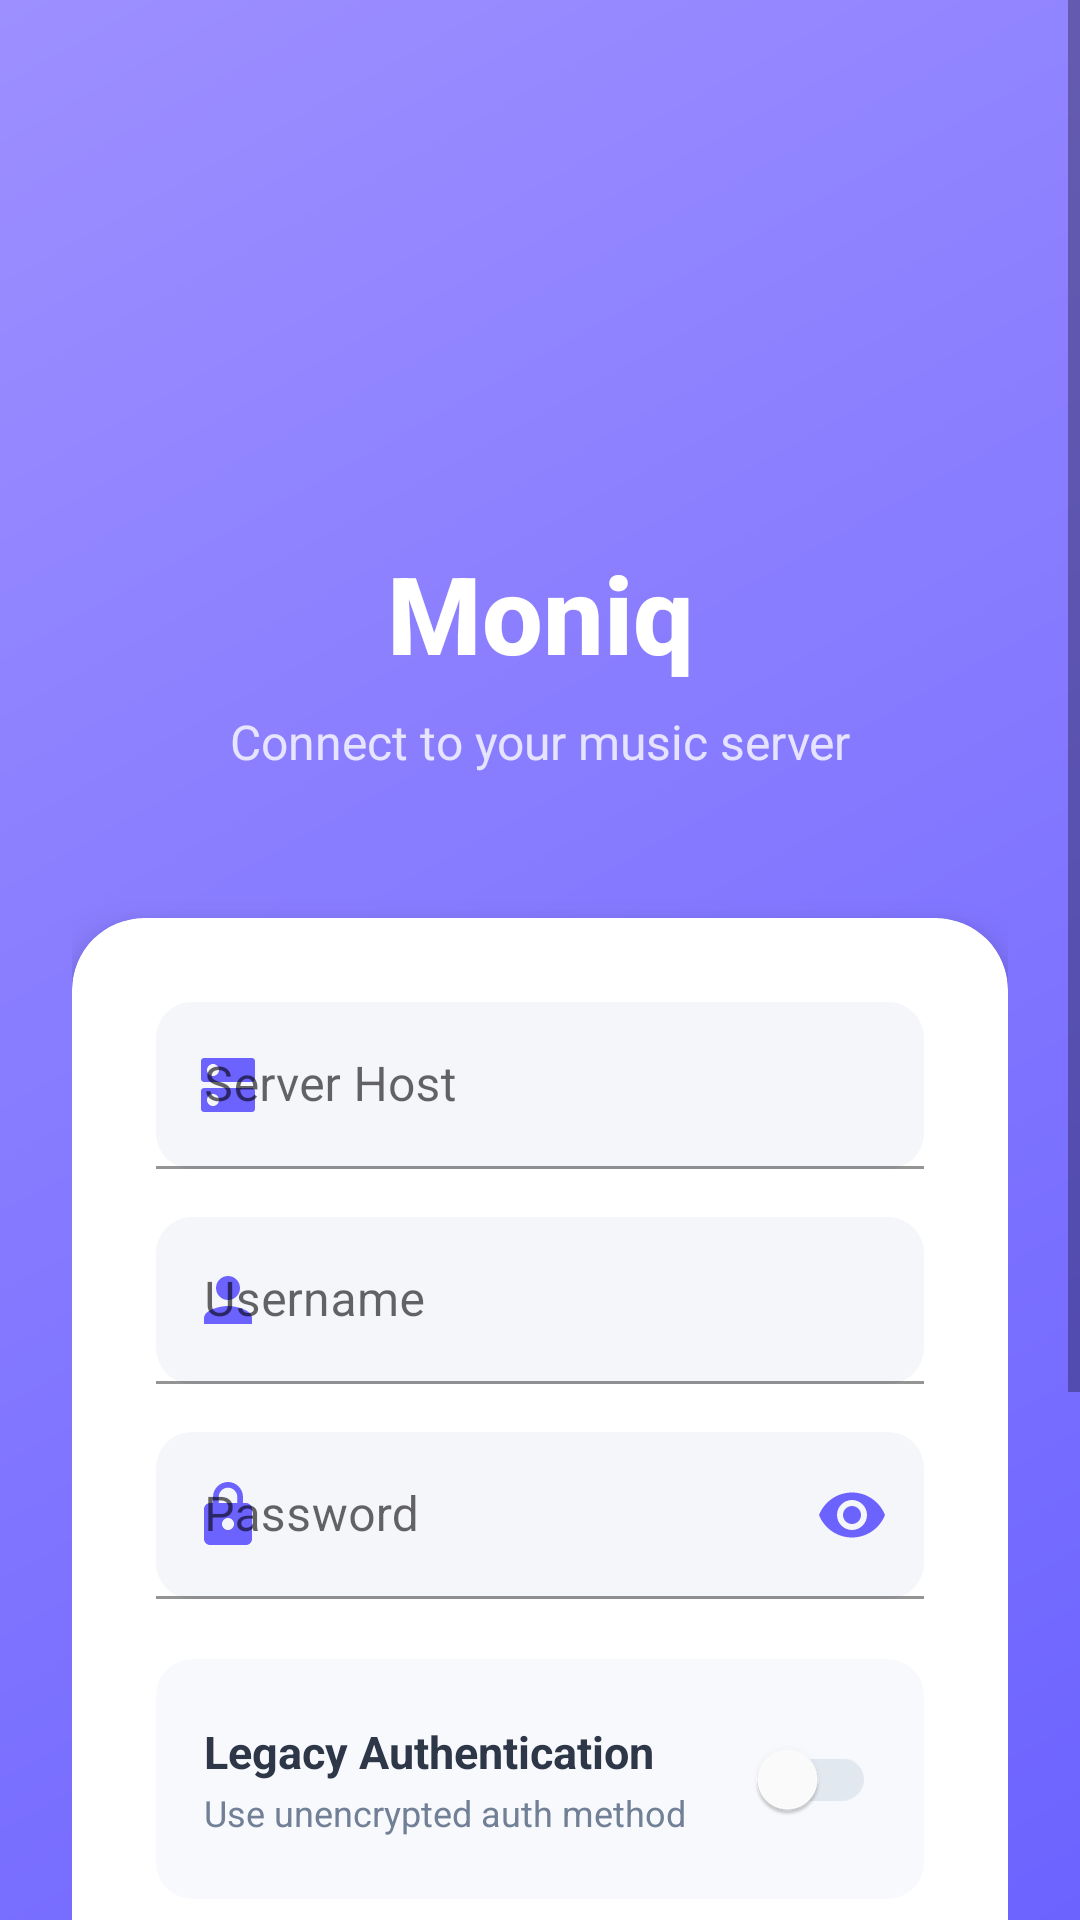

The Android layout XML behind this screen, and the referenced resources:
<!-- AndroidManifest.xml: activity theme Theme.Moniq -->
<!-- res/layout/activity_login.xml -->
<?xml version="1.0" encoding="utf-8"?>
<ScrollView xmlns:android="http://schemas.android.com/apk/res/android"
    xmlns:app="http://schemas.android.com/apk/res-auto"
    android:layout_width="match_parent"
    android:layout_height="match_parent"
    android:background="@drawable/login_gradient_bg"
    android:fillViewport="true">

    <androidx.constraintlayout.widget.ConstraintLayout
        android:layout_width="match_parent"
        android:layout_height="wrap_content"
        android:padding="24dp">

        
            <ImageView
            android:id="@+id/logoIcon"
            android:layout_width="80dp"
            android:layout_height="80dp"
            android:layout_marginTop="60dp"
            android:src="@drawable/ic_music_note"
            	android:tint="#FFFFFFFF"
            app:layout_constraintEnd_toEndOf="parent"
            app:layout_constraintStart_toStartOf="parent"
            app:layout_constraintTop_toTopOf="parent" />

        
            <TextView
            android:id="@+id/appTitle"
            android:layout_width="wrap_content"
            android:layout_height="wrap_content"
            android:layout_marginTop="16dp"
            android:text="Moniq"
                android:textColor="#FFFFFFFF"
            android:textSize="36sp"
            android:textStyle="bold"
            android:fontFamily="sans-serif-medium"
            app:layout_constraintEnd_toEndOf="parent"
            app:layout_constraintStart_toStartOf="parent"
            app:layout_constraintTop_toBottomOf="@id/logoIcon" />

        
        <TextView
            android:id="@+id/appSubtitle"
            android:layout_width="wrap_content"
            android:layout_height="wrap_content"
            android:layout_marginTop="8dp"
            android:text="Connect to your music server"
            android:textColor="#E0FFFFFF"
            android:textSize="16sp"
            android:alpha="0.9"
            app:layout_constraintEnd_toEndOf="parent"
            app:layout_constraintStart_toStartOf="parent"
            app:layout_constraintTop_toBottomOf="@id/appTitle" />

        
            <com.google.android.material.card.MaterialCardView
            android:id="@+id/loginCard"
            android:layout_width="0dp"
            android:layout_height="wrap_content"
            android:layout_marginTop="48dp"
                app:cardBackgroundColor="#FFFFFFFF"
            app:cardCornerRadius="24dp"
            app:cardElevation="8dp"
            app:layout_constraintEnd_toEndOf="parent"
            app:layout_constraintStart_toStartOf="parent"
            app:layout_constraintTop_toBottomOf="@id/appSubtitle">

            <LinearLayout
                android:layout_width="match_parent"
                android:layout_height="wrap_content"
                android:orientation="vertical"
                android:padding="28dp">

                
                    <com.google.android.material.textfield.TextInputLayout
                    android:id="@+id/hostInputLayout"
                    android:layout_width="match_parent"
                    android:layout_height="wrap_content"
                    android:hint="Server Host"
                        app:boxBackgroundColor="#F5F6FA"
                    app:boxCornerRadiusBottomEnd="12dp"
                    app:boxCornerRadiusBottomStart="12dp"
                    app:boxCornerRadiusTopEnd="12dp"
                    app:boxCornerRadiusTopStart="12dp"
                        app:boxStrokeColor="#6C63FF"
                        app:hintTextColor="#6C63FF"
                        app:startIconDrawable="@drawable/ic_server"
                        app:startIconTint="#6C63FF"
                    style="@style/Widget.MaterialComponents.TextInputLayout.FilledBox">

                    <com.google.android.material.textfield.TextInputEditText
                        android:id="@+id/hostEdit"
                        android:layout_width="match_parent"
                        android:layout_height="wrap_content"
                        android:inputType="textUri"
                        android:textColor="#2D3748"
                        android:textSize="16sp" />
                </com.google.android.material.textfield.TextInputLayout>

                
                    <com.google.android.material.textfield.TextInputLayout
                    android:id="@+id/userInputLayout"
                    android:layout_width="match_parent"
                    android:layout_height="wrap_content"
                    android:layout_marginTop="16dp"
                    android:hint="Username"
                        app:boxBackgroundColor="#F5F6FA"
                    app:boxCornerRadiusBottomEnd="12dp"
                    app:boxCornerRadiusBottomStart="12dp"
                    app:boxCornerRadiusTopEnd="12dp"
                    app:boxCornerRadiusTopStart="12dp"
                        app:boxStrokeColor="#6C63FF"
                        app:hintTextColor="#6C63FF"
                        app:startIconDrawable="@drawable/ic_person"
                        app:startIconTint="#6C63FF"
                    style="@style/Widget.MaterialComponents.TextInputLayout.FilledBox">

                    <com.google.android.material.textfield.TextInputEditText
                        android:id="@+id/userEdit"
                        android:layout_width="match_parent"
                        android:layout_height="wrap_content"
                        android:inputType="textPersonName"
                        android:textColor="#2D3748"
                        android:textSize="16sp" />
                </com.google.android.material.textfield.TextInputLayout>

                
                    <com.google.android.material.textfield.TextInputLayout
                    android:id="@+id/passInputLayout"
                    android:layout_width="match_parent"
                    android:layout_height="wrap_content"
                    android:layout_marginTop="16dp"
                    android:hint="Password"
                        app:boxBackgroundColor="#F5F6FA"
                    app:boxCornerRadiusBottomEnd="12dp"
                    app:boxCornerRadiusBottomStart="12dp"
                    app:boxCornerRadiusTopEnd="12dp"
                    app:boxCornerRadiusTopStart="12dp"
                        app:boxStrokeColor="#6C63FF"
                        app:endIconMode="password_toggle"
                        app:endIconTint="#6C63FF"
                        app:hintTextColor="#6C63FF"
                        app:startIconDrawable="@drawable/ic_lock"
                        app:startIconTint="#6C63FF"
                    style="@style/Widget.MaterialComponents.TextInputLayout.FilledBox">

                    <com.google.android.material.textfield.TextInputEditText
                        android:id="@+id/passEdit"
                        android:layout_width="match_parent"
                        android:layout_height="wrap_content"
                        android:inputType="textPassword"
                        android:textColor="#2D3748"
                        android:textSize="16sp" />
                </com.google.android.material.textfield.TextInputLayout>

                
                    <com.google.android.material.card.MaterialCardView
                    android:layout_width="match_parent"
                    android:layout_height="wrap_content"
                    android:layout_marginTop="20dp"
                        app:cardBackgroundColor="#F8F9FD"
                    app:cardCornerRadius="12dp"
                    app:cardElevation="0dp">

                    <LinearLayout
                        android:layout_width="match_parent"
                        android:layout_height="wrap_content"
                        android:gravity="center_vertical"
                        android:orientation="horizontal"
                        android:padding="16dp">

                        <LinearLayout
                            android:layout_width="0dp"
                            android:layout_height="wrap_content"
                            android:layout_weight="1"
                            android:orientation="vertical">

                            <TextView
                                android:layout_width="wrap_content"
                                android:layout_height="wrap_content"
                                android:text="Legacy Authentication"
                                android:textColor="#2D3748"
                                android:textSize="15sp"
                                android:textStyle="bold" />

                                <TextView
                                android:layout_width="wrap_content"
                                android:layout_height="wrap_content"
                                android:layout_marginTop="2dp"
                                android:text="Use unencrypted auth method"
                                    android:textColor="#718096"
                                android:textSize="12sp" />
                        </LinearLayout>

                        <com.google.android.material.switchmaterial.SwitchMaterial
                            android:id="@+id/legacySwitch"
                            android:layout_width="wrap_content"
                            android:layout_height="wrap_content"
                            app:thumbTint="#FFFFFFFF"
                            app:trackTint="#E2E8F0" />
                    </LinearLayout>
                </com.google.android.material.card.MaterialCardView>

                
                <com.google.android.material.button.MaterialButton
                    android:id="@+id/loginButton"
                    android:layout_width="match_parent"
                    android:layout_height="56dp"
                    android:layout_marginTop="28dp"
                    android:text="Login"
                    android:textAllCaps="false"
                    android:textSize="16sp"
                    android:textStyle="bold"
                    app:backgroundTint="#6C63FF"
                    app:cornerRadius="28dp"
                    app:elevation="4dp"
                    app:icon="@drawable/ic_login"
                    app:iconGravity="textStart"
                    app:iconPadding="8dp" />

                
                <TextView
                    android:id="@+id/statusText"
                    android:layout_width="match_parent"
                    android:layout_height="wrap_content"
                    android:layout_marginTop="16dp"
                    android:gravity="center"
                    android:minHeight="24dp"
                    android:textColor="#EF4444"
                    android:textSize="14sp" />

            </LinearLayout>
        </com.google.android.material.card.MaterialCardView>

        
        <TextView
            android:id="@+id/footerText"
            android:layout_width="wrap_content"
            android:layout_height="wrap_content"
            android:layout_marginTop="24dp"
            android:layout_marginBottom="32dp"
            android:text="Secure connection to your music library"
            android:textColor="#B0FFFFFF"
            android:textSize="13sp"
            app:layout_constraintBottom_toBottomOf="parent"
            app:layout_constraintEnd_toEndOf="parent"
            app:layout_constraintStart_toStartOf="parent"
            app:layout_constraintTop_toBottomOf="@id/loginCard"
            app:layout_constraintVertical_bias="0.3" />

    </androidx.constraintlayout.widget.ConstraintLayout>

</ScrollView>
<!-- resources referenced by this layout -->
<resources>
  <!-- drawable ic_lock (drawable) -->
  <vector xmlns:android="http://schemas.android.com/apk/res/android"
      android:width="24dp"
      android:height="24dp"
      android:viewportWidth="24"
      android:viewportHeight="24">
      <path
          android:fillColor="#6C63FF"
          android:pathData="M18,8h-1V6c0,-2.76 -2.24,-5 -5,-5S7,3.24 7,6v2H6c-1.1,0 -2,0.9 -2,2v10c0,1.1 0.9,2 2,2h12c1.1,0 2,-0.9 2,-2V10c0,-1.1 -0.9,-2 -2,-2zM12,17c-1.1,0 -2,-0.9 -2,-2s0.9,-2 2,-2 2,0.9 2,2 -0.9,2 -2,2zM15.1,8H8.9V6c0,-1.71 1.39,-3.1 3.1,-3.1 1.71,0 3.1,1.39 3.1,3.1v2z"/>
  </vector>
  <!-- drawable ic_login (drawable) -->
  <vector xmlns:android="http://schemas.android.com/apk/res/android"
      android:width="24dp"
      android:height="24dp"
      android:viewportWidth="24"
      android:viewportHeight="24">
      <path
          android:fillColor="#FFFFFF"
          android:pathData="M11,7L9.6,8.4l2.6,2.6H2v2h10.2l-2.6,2.6L11,17l5,-5L11,7zM20,19h-8v2h8c1.1,0 2,-0.9 2,-2V5c0,-1.1 -0.9,-2 -2,-2h-8v2h8V19z"/>
  </vector>
  <!-- drawable ic_person (drawable) -->
  <vector xmlns:android="http://schemas.android.com/apk/res/android"
      android:width="24dp"
      android:height="24dp"
      android:viewportWidth="24"
      android:viewportHeight="24">
      <path
          android:fillColor="#6C63FF"
          android:pathData="M12,12c2.21,0 4,-1.79 4,-4s-1.79,-4 -4,-4 -4,1.79 -4,4 1.79,4 4,4zM12,14c-2.67,0 -8,1.34 -8,4v2h16v-2c0,-2.66 -5.33,-4 -8,-4z"/>
  </vector>
  <!-- drawable ic_server (drawable) -->
  <vector xmlns:android="http://schemas.android.com/apk/res/android"
      android:width="24dp"
      android:height="24dp"
      android:viewportWidth="24"
      android:viewportHeight="24">
      <path
          android:fillColor="#6C63FF"
          android:pathData="M20,13H4c-0.55,0 -1,0.45 -1,1v6c0,0.55 0.45,1 1,1h16c0.55,0 1,-0.45 1,-1v-6c0,-0.55 -0.45,-1 -1,-1zM7,19c-1.1,0 -2,-0.9 -2,-2s0.9,-2 2,-2 2,0.9 2,2 -0.9,2 -2,2zM20,3H4c-0.55,0 -1,0.45 -1,1v6c0,0.55 0.45,1 1,1h16c0.55,0 1,-0.45 1,-1V4c0,-0.55 -0.45,-1 -1,-1zM7,9c-1.1,0 -2,-0.9 -2,-2s0.9,-2 2,-2 2,0.9 2,2 -0.9,2 -2,2z"/>
  </vector>
  <!-- drawable login_gradient_bg (drawable) -->
  <?xml version="1.0" encoding="utf-8"?>
  <shape xmlns:android="http://schemas.android.com/apk/res/android">
      <gradient
          android:angle="135"
          android:startColor="#6C63FF"
          android:endColor="#9D8FFF"
          android:type="linear" />
  </shape>
  <style name="Theme.Moniq" parent="Theme.MaterialComponents.DayNight.NoActionBar">
          <item name="colorPrimary">@color/purple_500</item>
          <item name="colorPrimaryVariant">@color/purple_700</item>
          <item name="colorOnPrimary">@color/white</item>
          <item name="colorSecondary">@color/teal_200</item>
          <item name="colorOnSurfaceVariant">@color/text_secondary</item>
          <item name="colorSurfaceVariant">@color/surface_variant</item>
          <item name="android:statusBarColor">?attr/colorPrimaryVariant</item>
          <item name="android:windowBackground">@color/white</item>
      </style>
  <color name="purple_500">#FF6200EE</color>
  <color name="purple_700">#FF3700B3</color>
  <color name="white">#FFFFFFFF</color>
  <color name="teal_200">#FF03DAC5</color>
  <color name="text_secondary">#718096</color>
  <color name="surface_variant">#F1F3F5</color>
</resources>
